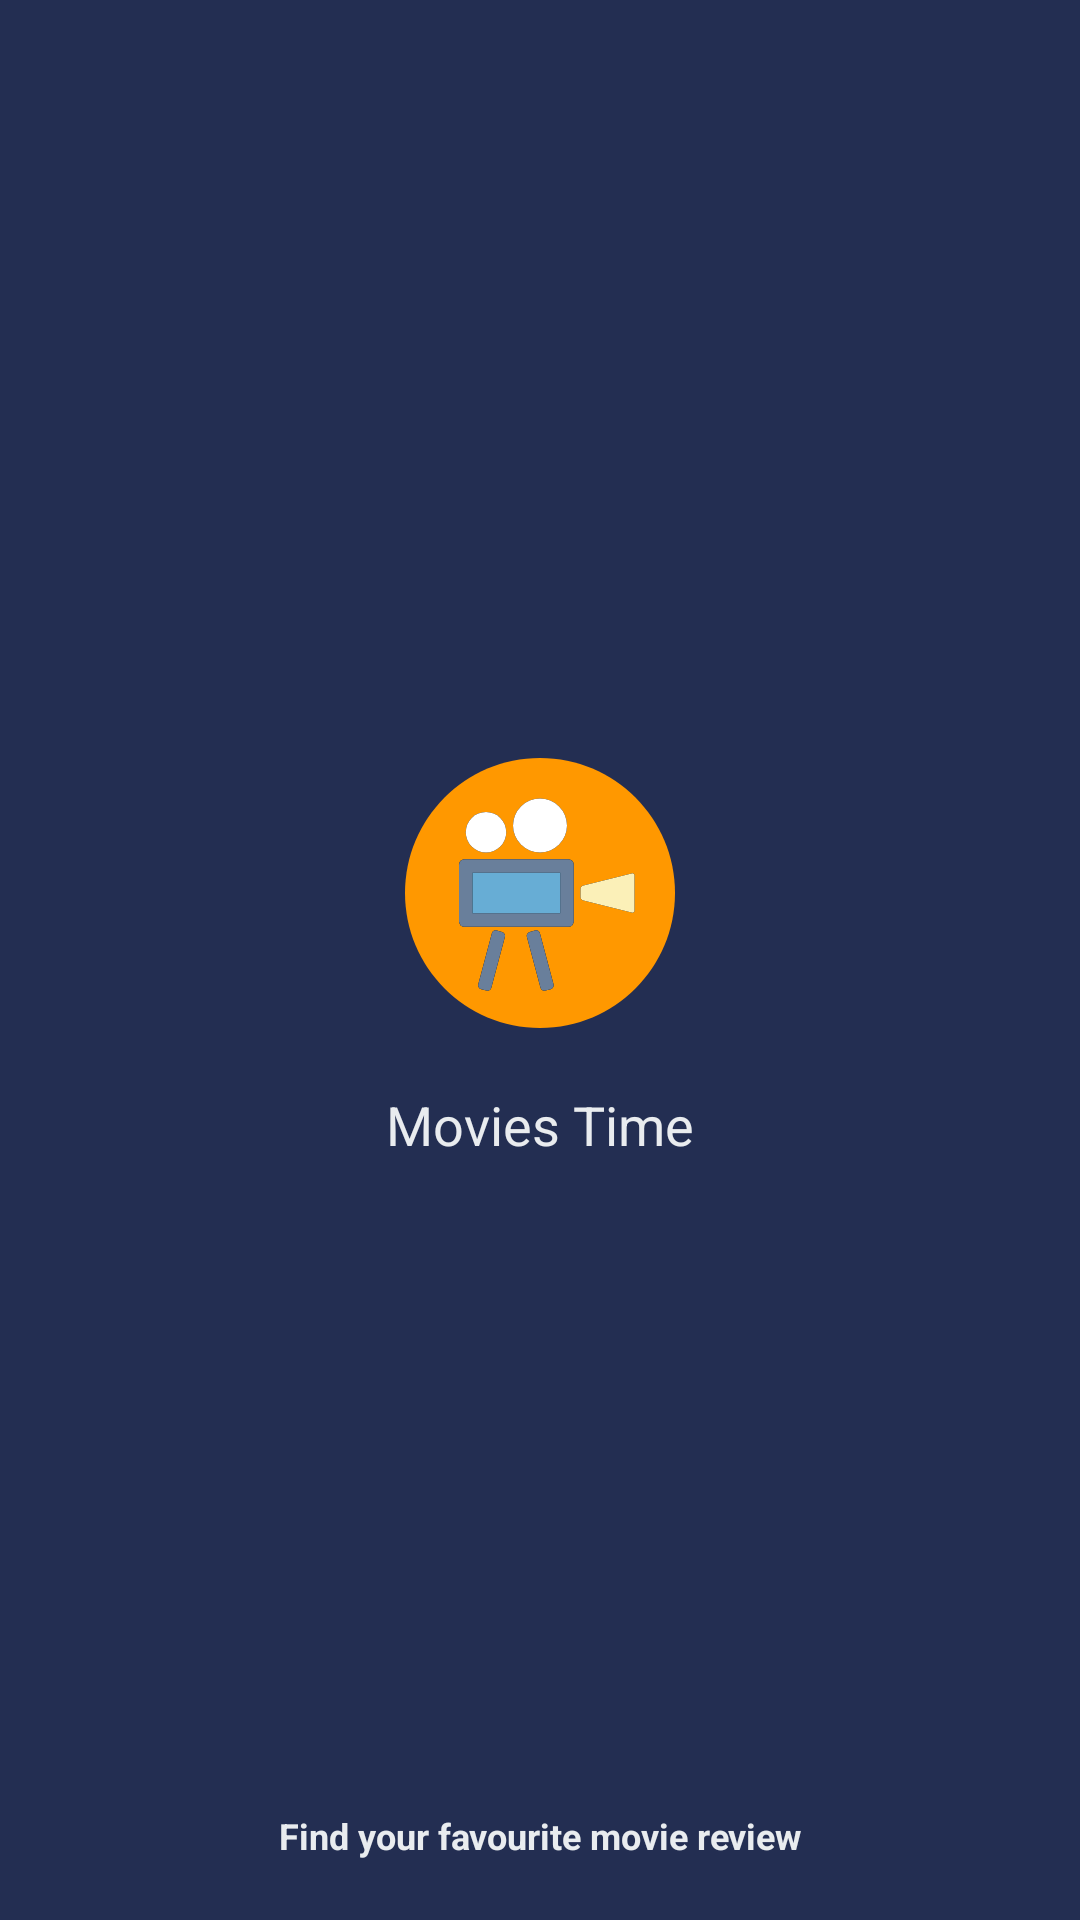

Write the Android layout XML for this screen, with the resource values it uses.
<!-- AndroidManifest.xml: application theme Theme.Moviestime -->
<!-- res/layout/activity_splash.xml -->
<?xml version="1.0" encoding="utf-8"?>
<layout>

    <androidx.constraintlayout.widget.ConstraintLayout xmlns:android="http://schemas.android.com/apk/res/android"
        xmlns:app="http://schemas.android.com/apk/res-auto"
        xmlns:tools="http://schemas.android.com/tools"
        android:layout_width="match_parent"
        android:layout_height="match_parent"
        android:background="@drawable/poster"
        tools:context=".ui.SplashActivity">

        <LinearLayout
            android:id="@+id/overlayView"
            android:layout_width="match_parent"
            android:layout_height="match_parent"
            android:background="#DF04103A"
            android:gravity="center"
            android:orientation="vertical">

            <androidx.appcompat.widget.AppCompatImageView
                android:id="@+id/splashIcon"
                android:layout_width="90dp"
                android:layout_height="90dp"
                android:src="@drawable/ic_m_movie_icon" />

            <androidx.appcompat.widget.AppCompatTextView
                style="@style/AppLargeText"
                android:layout_width="wrap_content"
                android:layout_height="wrap_content"
                android:layout_marginTop="20dp"
                android:text="@string/app_name" />


        </LinearLayout>

        <androidx.appcompat.widget.AppCompatTextView
            style="@style/AppSmallText"
            android:layout_width="wrap_content"
            android:layout_height="wrap_content"
            android:layout_marginBottom="20dp"
            android:text="@string/slogan_text"
            android:textStyle="bold"
            app:layout_constraintBottom_toBottomOf="@+id/overlayView"
            app:layout_constraintLeft_toLeftOf="@id/overlayView"
            app:layout_constraintRight_toRightOf="@id/overlayView" />
    </androidx.constraintlayout.widget.ConstraintLayout>
</layout>
<!-- resources referenced by this layout -->
<resources>
  <!-- drawable ic_m_movie_icon: vector/xml drawable (drawable, 4967 chars, omitted) -->
  <string name="app_name">Movies Time</string>
  <string name="slogan_text">Find your favourite movie review</string>
  <style name="AppLargeText" parent="AppFontTextColor">
          <item name="android:textSize">18sp</item>
      </style>
  <style name="AppSmallText" parent="AppFontTextColor">
          <item name="android:textSize">12sp</item>
      </style>
  <style name="Theme.Moviestime" parent="Theme.MaterialComponents.DayNight.NoActionBar">
          
          <item name="colorPrimary">@color/colorPrimary</item>
          <item name="colorPrimaryVariant">@color/colorSecondary</item>
          <item name="colorOnPrimary">@color/white</item>
          
          <item name="colorSecondary">@color/colorSecondary</item>
          <item name="colorSecondaryVariant">@color/colorSecondary</item>
          <item name="colorOnSecondary">@color/black</item>
          
          <item name="android:statusBarColor" tools:targetApi="l">?attr/colorPrimaryVariant</item>
          
      </style>
  <style name="AppFontTextColor" parent="AppFont">
          <item name="android:textColor">@color/glowWhite</item>
      </style>
  <color name="colorPrimary">#04103a</color>
  <color name="colorSecondary">#373753</color>
  <color name="white">#FFFFFFFF</color>
  <color name="black">#FF000000</color>
  <style name="AppFont">
          <item name="fontFamily">@font/nunito</item>
      </style>
  <color name="glowWhite">#E9ECEF</color>
</resources>
